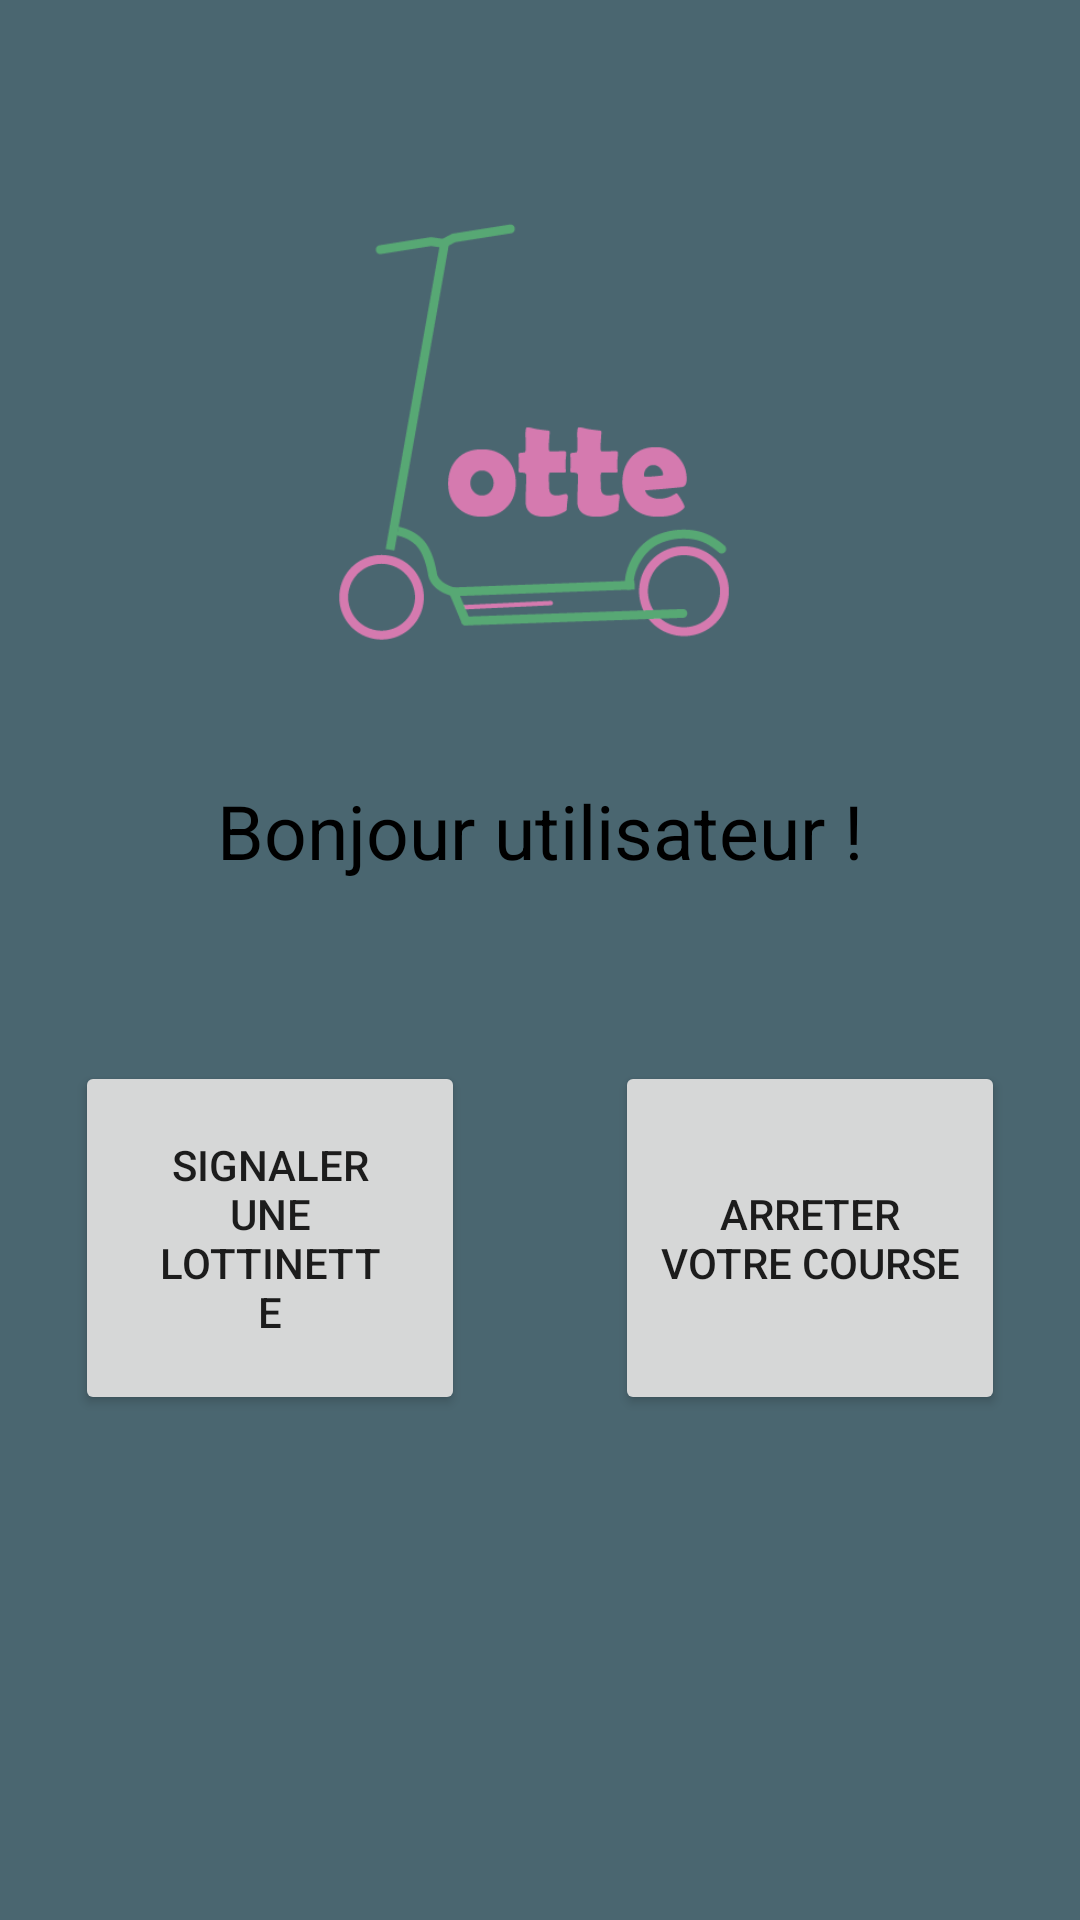

Android layout source for this screen:
<!-- AndroidManifest.xml: application theme Theme.Lotte_app -->
<!-- res/layout/activity_user_select.xml -->
<?xml version="1.0" encoding="utf-8"?>
<LinearLayout xmlns:android="http://schemas.android.com/apk/res/android"
    xmlns:app="http://schemas.android.com/apk/res-auto"
    xmlns:tools="http://schemas.android.com/tools"
    android:layout_width="match_parent"
    android:layout_height="match_parent"
    android:orientation="vertical"
    android:background="@color/lotte_gris">


    <ImageView
        android:layout_width="match_parent"
        android:layout_height="200dp"
        android:src="@drawable/logo"
        android:layout_marginTop="50dp"/>

    <TextView
        android:layout_width="match_parent"
        android:layout_height="wrap_content"
        android:text="Bonjour utilisateur !"
        android:textSize="25sp"
        android:textColor="@color/black"
        android:gravity="center"
        android:padding="10dp"
        android:id="@+id/twHello"/>
    
    <LinearLayout
        android:layout_width="match_parent"
        android:layout_height="wrap_content"
        android:orientation="horizontal"
        android:layout_marginTop="50dp">

        <Button
            android:id="@+id/btnReport"
            android:layout_width="0dp"
            android:layout_height="wrap_content"
            android:layout_weight="0.5"
            android:text="Signaler une Lottinette"
            android:layout_marginHorizontal="3dp"
            android:layout_marginStart="25dp"
            android:layout_marginEnd="25dp"
            android:padding="25dp"/>

        <Button
            android:id="@+id/btnStop"
            android:layout_width="0dp"
            android:layout_height="match_parent"
            android:layout_marginHorizontal="3dp"
            android:layout_weight="0.5"
            android:text="Arreter votre course"
            android:layout_marginStart="25dp"
            android:layout_marginEnd="25dp"/>
    
    </LinearLayout>

    
    <ProgressBar
        android:id="@+id/loading"
        android:layout_width="wrap_content"
        android:layout_height="wrap_content"
        android:layout_gravity="center"
        android:visibility="gone"/>

    <Button
        android:id="@+id/btnBack"
        android:layout_width="match_parent"
        android:layout_height="wrap_content"
        android:layout_marginTop="175dp"
        android:text="Deconnexion"
        android:backgroundTint="@color/lotte_vert"/>


</LinearLayout>
<!-- resources referenced by this layout -->
<resources>
  <color name="black">#FF000000</color>
  <color name="lotte_gris">#4A6670</color>
  <color name="lotte_vert">#57A774</color>
  <!-- drawable logo: png bitmap (drawable-v24, 12640 bytes) -->
  <style name="Theme.Lotte_app" parent="Theme.MaterialComponents.DayNight.DarkActionBar">
          
          <item name="colorPrimary">@color/lotte_rose</item>
          <item name="colorPrimaryVariant">@color/lotte_roseVar</item>
          <item name="colorOnPrimary">@color/white</item>
          
          <item name="colorSecondary">@color/teal_200</item>
          <item name="colorSecondaryVariant">@color/teal_700</item>
          <item name="colorOnSecondary">@color/black</item>
          
          <item name="android:statusBarColor" tools:targetApi="l">?attr/colorPrimaryVariant</item>
          
      </style>
  <color name="lotte_rose">#D57AB0</color>
  <color name="lotte_roseVar">#D865A9</color>
  <color name="white">#FFFFFFFF</color>
  <color name="teal_200">#FF03DAC5</color>
  <color name="teal_700">#FF018786</color>
</resources>
